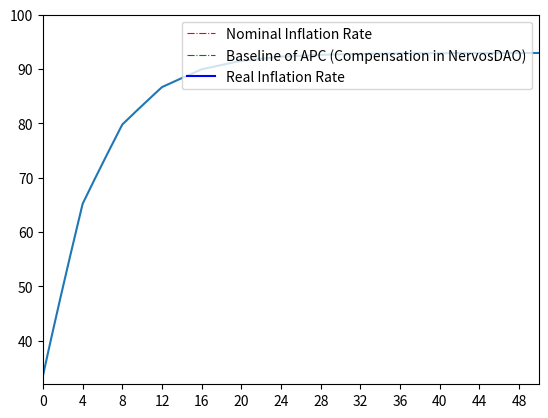

This figure's Python source:
#!/usr/bin/env python3
# -*- coding: utf-8 -*-
import numpy as np 
from matplotlib import pyplot as plt

# data in billion
INITIAL_SUPPLY = 33.6
PRIMARY_SUPPLY_1STYEAR = 33.6 / 4
SECONDARY_SUPPLY_YEARLY = 1.344
HALFING_PERIOD = 4

cut_off_year = 50

x = np.arange(0, cut_off_year)
primary_issuance = PRIMARY_SUPPLY_1STYEAR * np.power(2, -np.floor(x/4))

def _getMonthSupply(t_monthly):
    primary_issuance_monthly = PRIMARY_SUPPLY_1STYEAR * np.power(2, -np.floor(t_monthly/4)) / 12.
    secondary_issuance_monthly = SECONDARY_SUPPLY_YEARLY / 12
    total_supply_monthly = []
    for m in np.arange(0, len(t_monthly)):
        total_supply_monthly.append(INITIAL_SUPPLY + np.sum(primary_issuance_monthly[:m]) + m*secondary_issuance_monthly)
    return (primary_issuance_monthly, secondary_issuance_monthly, np.array(total_supply_monthly))

def Primary_Issue():
    # 1st issuance
    plt.bar(x, primary_issuance)
    plt.ylim((0, 10))
    plt.xlim(( - 0.5, cut_off_year - 0.5))
    plt.xticks(np.arange(0, cut_off_year, 4))
    plt.show()

def Inflation_Rate_Comparison():
    t_monthly = np.arange(0, cut_off_year, 1./12)
    (primary_issuance_monthly, secondary_issuance_monthly, total_supply_monthly) = _getMonthSupply(t_monthly)
    # Baseline of Annual Percentage of Compesation
    APC = SECONDARY_SUPPLY_YEARLY / total_supply_monthly * 100
    #inflation_rate = np.power(1 + (primary_issuance_monthly + secondary_issuance_monthly) / total_supply_monthly, 12) - 1.0
    inflation_rate = (primary_issuance_monthly + secondary_issuance_monthly) / total_supply_monthly * 12
    inflation_rate = inflation_rate * 100
    real_inflation = inflation_rate - APC
    # Nominal Inflation Rate 名义通胀率：当年总增发除以总发行
    plt.plot(t_monthly, inflation_rate, "r-.", linewidth=0.8, label = 'Nominal Inflation Rate')
    # Baseline of APC 基准补偿率：二级增发除以总发行
    plt.plot(t_monthly, APC, "g-.", linewidth=0.8, label = 'Baseline of APC (Compensation in NervosDAO)')
    # Real Inflation Rate 实际通胀率：一级增发除以总发行
    plt.plot(t_monthly, real_inflation, "b", label = 'Real Inflation Rate')
    plt.ylim((0, 35))
    plt.xlim((0, cut_off_year))
    plt.xticks(np.arange(0, cut_off_year, 4))
    plt.legend(loc='upper right')
    plt.show()

# De Facto Hard Cap 
'''
    等效硬顶曲线:理论总发行量折算到0年的等效值
'''
def deFacto_Hard_Cap():
    t_monthly = np.arange(0, cut_off_year, 1./12)
    (primary_issuance_monthly, secondary_issuance_monthly, total_supply_monthly) = _getMonthSupply(t_monthly)
    monthly_apc = (SECONDARY_SUPPLY_YEARLY/12.0) / total_supply_monthly
    deFactoSupply = []
    accumulated_interest = 1.0
    index = 0
    for supply in total_supply_monthly:
        deFactoSupply.append(supply / accumulated_interest)
        accumulated_interest *= (1 + monthly_apc[index])
        index += 1
    plt.plot(t_monthly, deFactoSupply)
    plt.ylim((32, 100))
    plt.xlim((0, cut_off_year))
    plt.xticks(np.arange(0, cut_off_year, 4))
    plt.show()

if __name__ == "__main__":
    Primary_Issue()
    Inflation_Rate_Comparison()
    deFacto_Hard_Cap()
